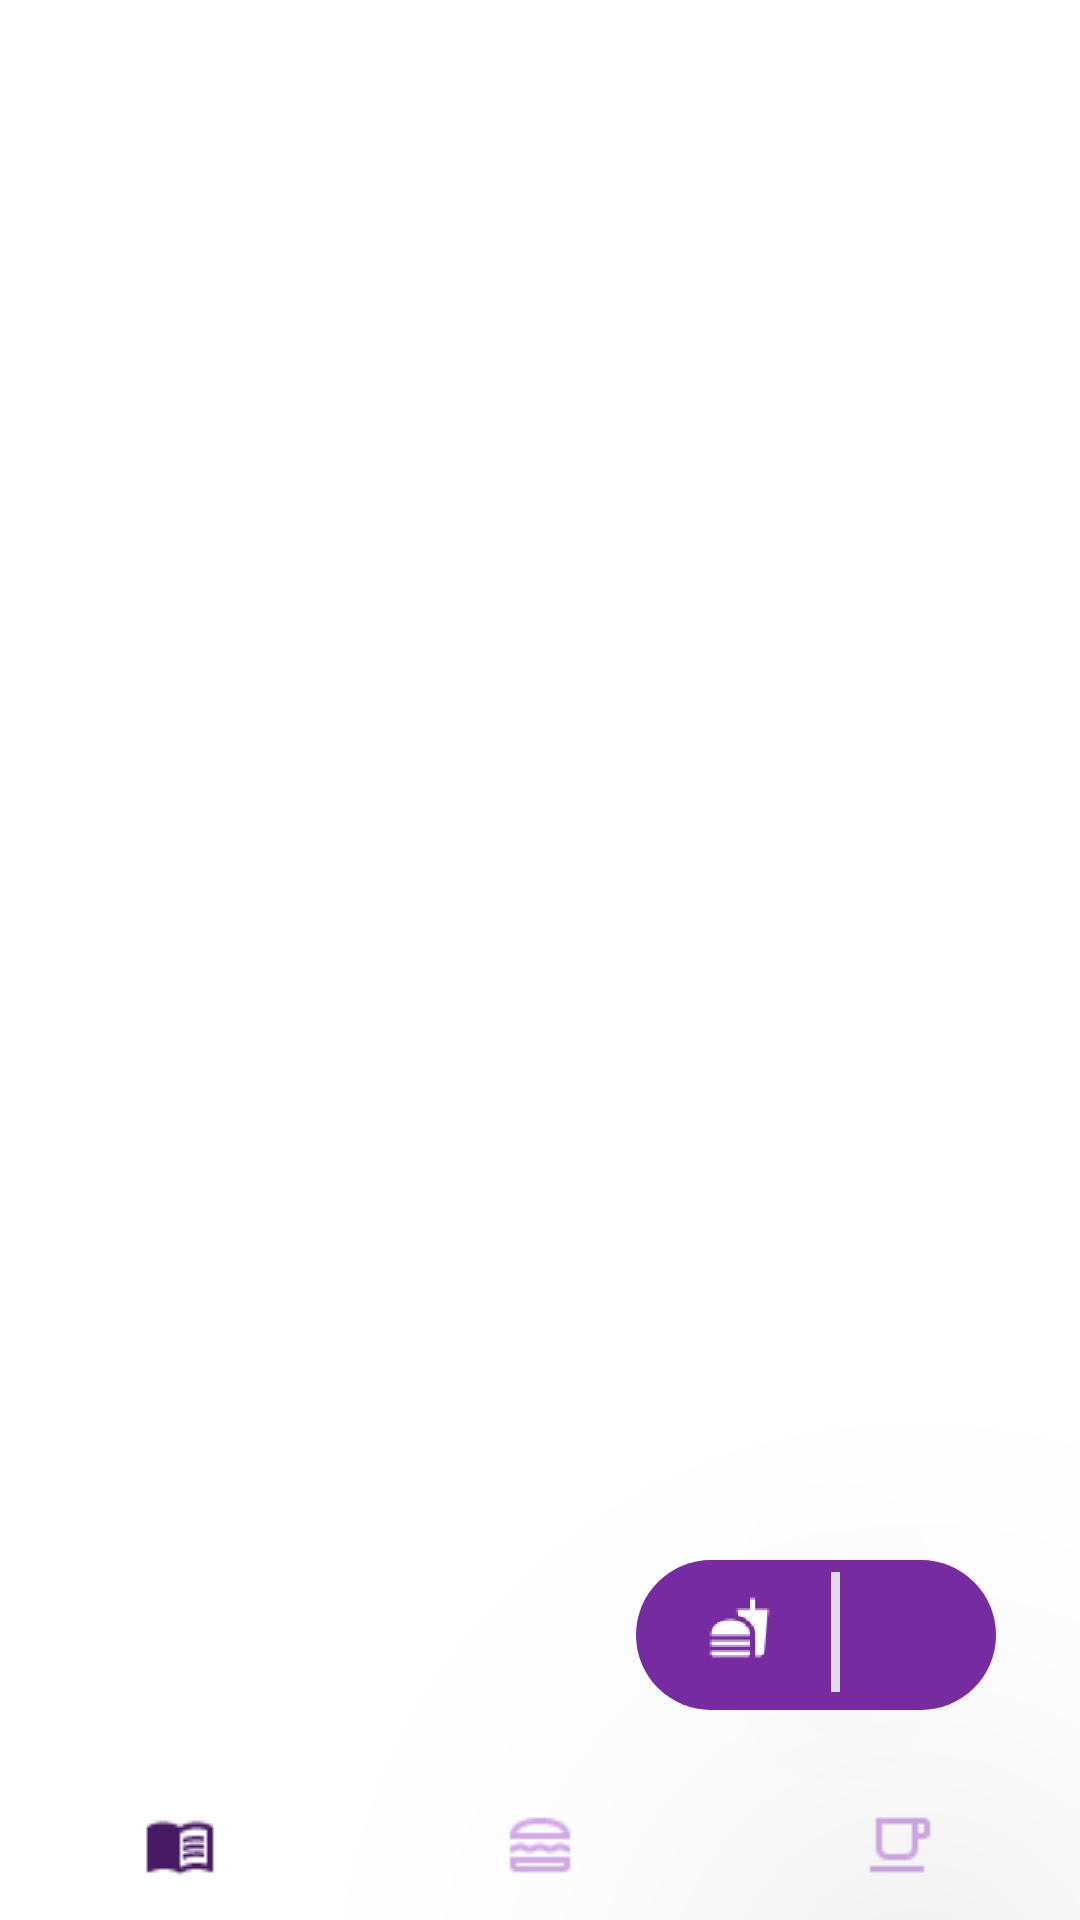

Write the Android layout XML for this screen, with the resource values it uses.
<!-- AndroidManifest.xml: application theme Theme.SistemManajemenMenu -->
<!-- res/layout/dashboard_menu.xml -->
<?xml version="1.0" encoding="utf-8"?>
<androidx.constraintlayout.widget.ConstraintLayout
    xmlns:android="http://schemas.android.com/apk/res/android"
    xmlns:app="http://schemas.android.com/apk/res-auto"
    xmlns:tools="http://schemas.android.com/tools"
    android:layout_width="match_parent"
    android:layout_height="match_parent">

    <ImageView
        android:id="@+id/imageView24"
        android:layout_width="wrap_content"
        android:layout_height="wrap_content"
        android:layout_marginEnd="28dp"
        android:layout_marginBottom="70dp"
        android:clickable="true"
        android:src="@drawable/carticon"
        android:translationZ="99dp"
        android:visibility="visible"
        app:layout_constraintBottom_toBottomOf="parent"
        app:layout_constraintEnd_toEndOf="parent"
        tools:visibility="visible" />

    <View
        android:id="@+id/divider3"
        android:layout_width="3dp"
        android:layout_height="40dp"
        android:layout_marginTop="4dp"
        android:translationZ="99dp"
        android:layout_marginEnd="52dp"
        android:background="@color/ungupalingmudabanget"
        android:clickable="true"
        android:visibility="visible"
        app:layout_constraintEnd_toEndOf="@+id/imageView24"
        app:layout_constraintTop_toTopOf="@+id/imageView24"
        tools:visibility="visible" />

    <ImageView
        android:id="@+id/imageView25"
        android:layout_width="wrap_content"
        android:layout_height="wrap_content"
        android:layout_marginStart="24dp"
        android:layout_marginTop="12dp"
        android:translationZ="99dp"
        android:clickable="true"
        android:src="@drawable/baseline_fastfood_white_18dp"
        android:visibility="visible"
        app:layout_constraintEnd_toStartOf="@+id/divider3"
        app:layout_constraintHorizontal_bias="0.0"
        app:layout_constraintStart_toStartOf="@+id/imageView24"
        app:layout_constraintTop_toTopOf="@+id/imageView24"
        tools:visibility="visible" />

    <TextView
        android:id="@+id/tv_total_pesanan"
        android:layout_width="wrap_content"
        android:layout_height="wrap_content"
        android:layout_marginTop="12dp"
        android:layout_marginEnd="28dp"
        android:clickable="true"
        android:translationZ="99dp"
        android:textColor="@color/ungupalingmudabanget"
        android:textSize="18sp"
        android:visibility="visible"
        app:layout_constraintEnd_toEndOf="@+id/imageView24"
        app:layout_constraintHorizontal_bias="1.0"
        app:layout_constraintStart_toEndOf="@+id/divider3"
        app:layout_constraintTop_toTopOf="@+id/imageView24"
        tools:text="0"
        tools:visibility="visible" />

    <FrameLayout
        android:id="@+id/layout_frame"
        android:layout_width="match_parent"
        android:layout_height="0dp"
        app:layout_constraintBottom_toTopOf="@+id/linearLayout"
        app:layout_constraintEnd_toEndOf="parent"
        app:layout_constraintHorizontal_bias="0.0"
        app:layout_constraintStart_toStartOf="parent"
        app:layout_constraintTop_toTopOf="parent"
        app:layout_constraintVertical_bias="0.0" />

    <LinearLayout
        android:id="@+id/linearLayout"
        android:layout_width="match_parent"
        android:layout_height="50dp"
        android:gravity="center"
        android:orientation="horizontal"
        app:layout_constraintBottom_toBottomOf="parent"
        app:layout_constraintEnd_toEndOf="parent"
        app:layout_constraintStart_toStartOf="parent">

        <ImageView
            android:id="@+id/iv_menu1"
            android:layout_width="40dp"
            android:layout_height="44dp"
            android:layout_weight="1"
            android:padding="10dp"
            app:srcCompat="@drawable/dashboard_selected" />

        <ImageView
            android:id="@+id/iv_menu2"
            android:layout_width="40dp"
            android:layout_height="44dp"
            android:layout_weight="1"
            android:padding="10dp"
            app:srcCompat="@drawable/food" />

        <ImageView
            android:id="@+id/iv_menu3"
            android:layout_width="40dp"
            android:layout_height="44dp"
            android:layout_weight="1"
            android:padding="10dp"
            app:srcCompat="@drawable/minuman" />
    </LinearLayout>



</androidx.constraintlayout.widget.ConstraintLayout>
<!-- resources referenced by this layout -->
<resources>
  <color name="ungupalingmudabanget">#E2DBE6</color>
  <!-- drawable baseline_fastfood_white_18dp: png bitmap (drawable, 498 bytes) -->
  <!-- drawable carticon (drawable) -->
  <?xml version="1.0" encoding="utf-8"?>
  <shape xmlns:android="http://schemas.android.com/apk/res/android"
      android:shape="rectangle">
  
      <solid android:color="@color/ungumuda"/>
      <size android:width="120dp"/>
      <size android:height="50dp"/>
     <corners android:radius="60dp"/>
  
  </shape>
  <!-- drawable dashboard_selected: png bitmap (drawable, 471 bytes) -->
  <!-- drawable food: png bitmap (drawable, 546 bytes) -->
  <!-- drawable minuman: png bitmap (drawable, 345 bytes) -->
  <style name="Theme.SistemManajemenMenu" parent="Theme.MaterialComponents.DayNight.NoActionBar">
          
          <item name="colorPrimary">@color/purple_500</item>
          <item name="colorPrimaryVariant">@color/purple_700</item>
          <item name="colorOnPrimary">@color/white</item>
          
          <item name="colorSecondary">@color/teal_200</item>
          <item name="colorSecondaryVariant">@color/teal_700</item>
          <item name="colorOnSecondary">@color/black</item>
          
          <item name="android:statusBarColor" tools:targetApi="l">?attr/colorPrimaryVariant</item>
          
      </style>
  <color name="ungumuda">#762BA1</color>
  <color name="purple_500">#FF6200EE</color>
  <color name="purple_700">#FF3700B3</color>
  <color name="white">#FFFFFFFF</color>
  <color name="teal_200">#FF03DAC5</color>
  <color name="teal_700">#FF018786</color>
  <color name="black">#FF000000</color>
</resources>
